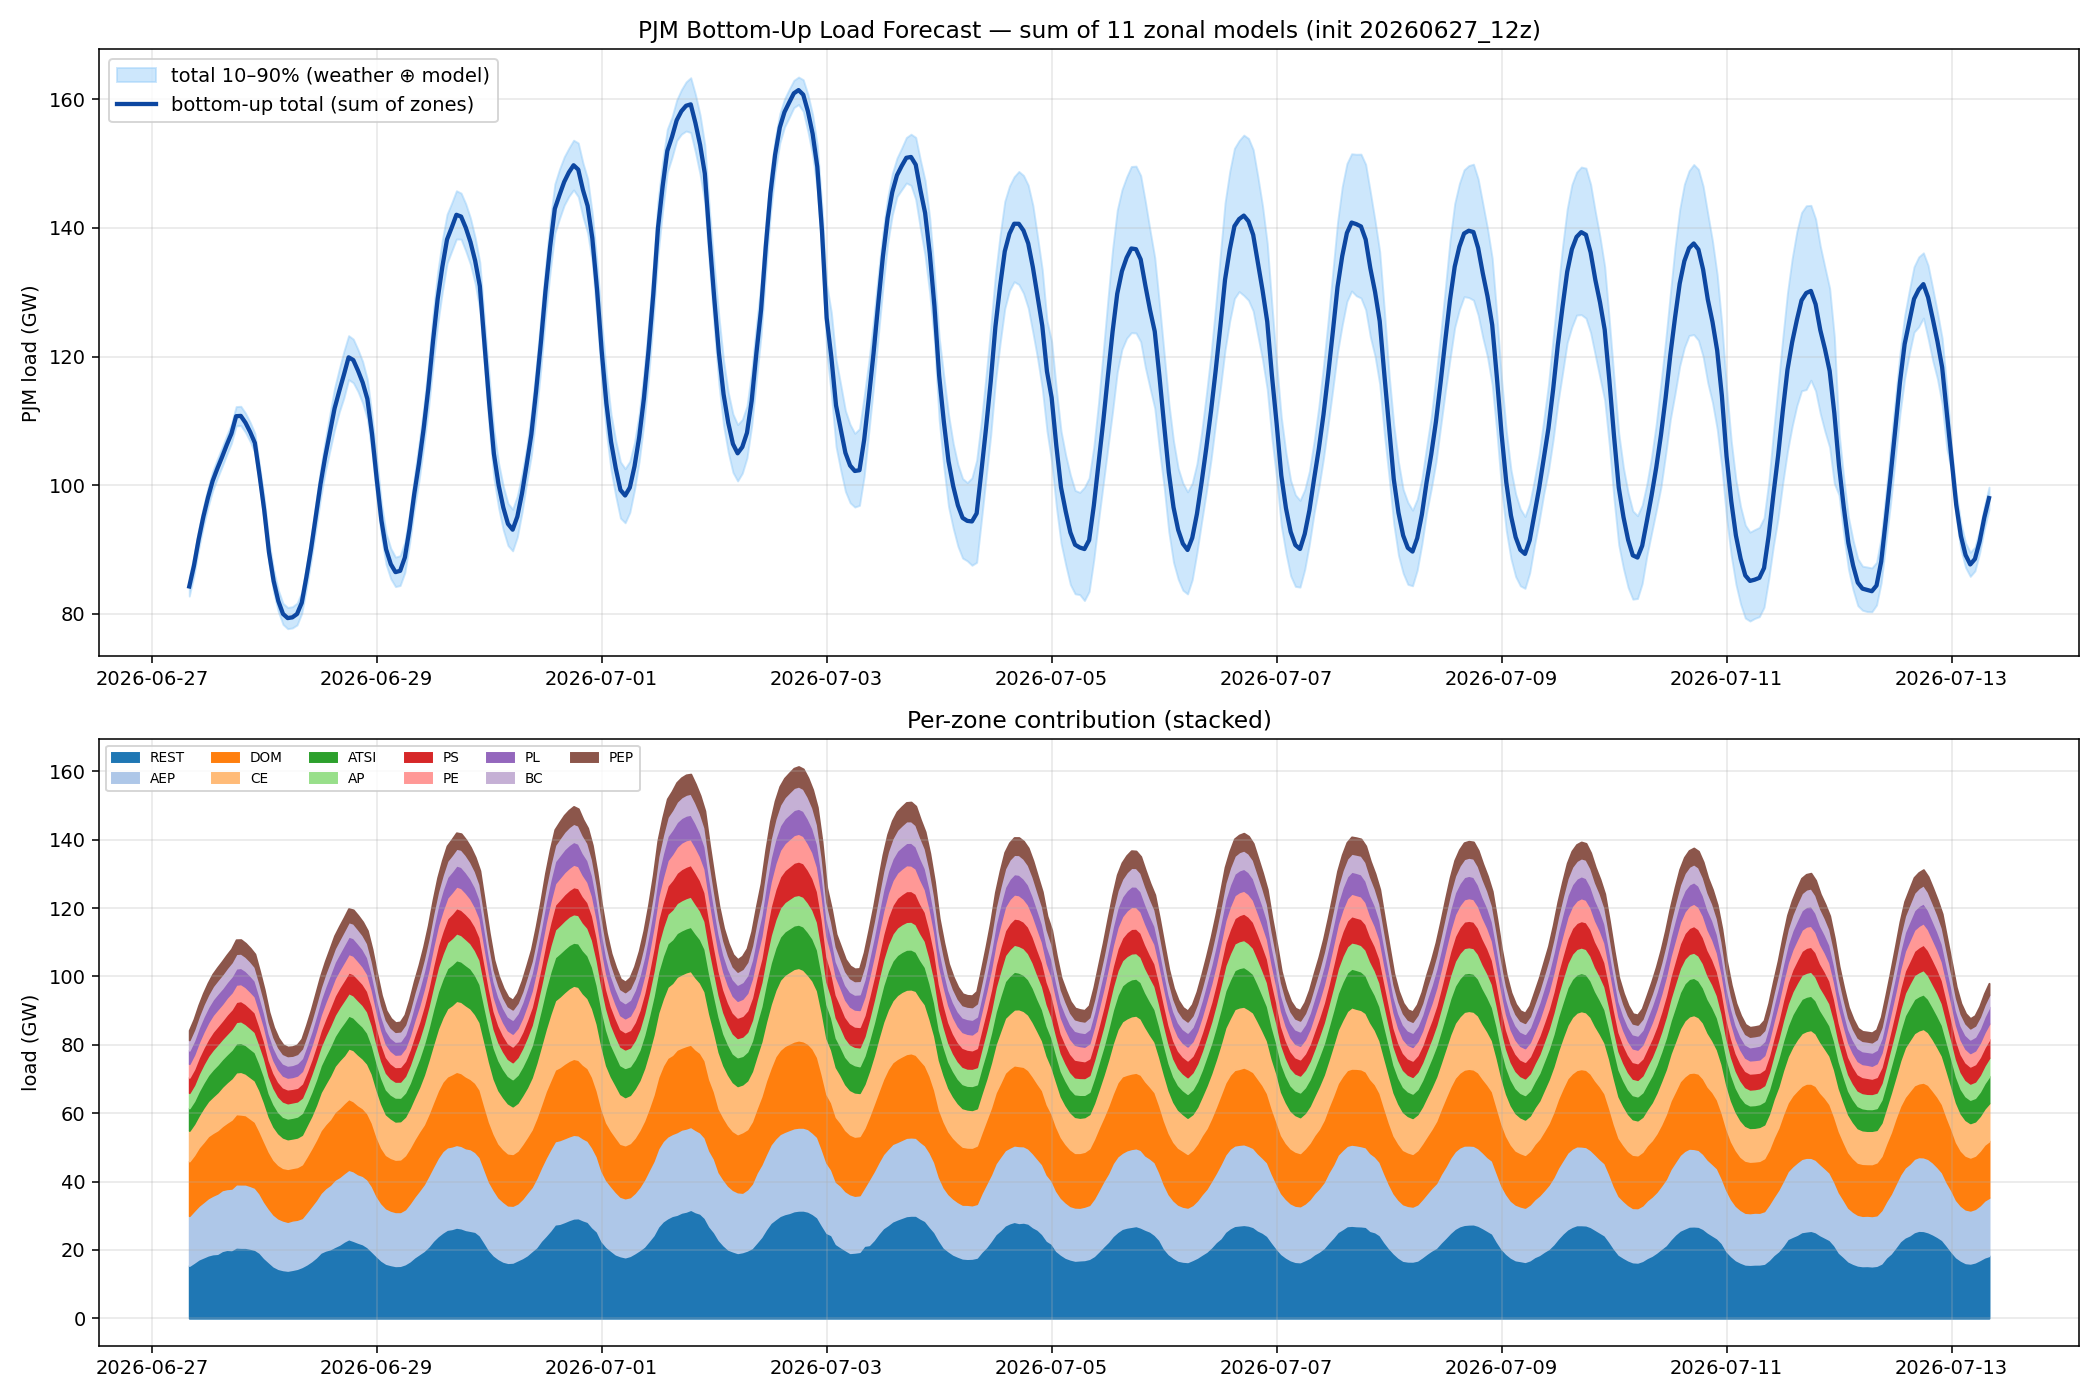

The data file committed next to this chart (first rows):
utc, total, p10, p90, CE, DOM, AEP, ATSI, AP, PS, PL, PE, BC, PEP, REST
2026-06-27 12:00:00+00:00, 84263, 82766, 85759, 8939, 15986, 14581, 6584, 4488, 4480, 3913, 4012, 3037, 2827, 15415
2026-06-27 13:00:00+00:00, 87483, 85986, 88979, 9119, 16273, 15190, 6705, 4710, 4614, 4148, 4245, 3198, 2967, 16314
2026-06-27 14:00:00+00:00, 91563, 90066, 93060, 9396, 17052, 15676, 7086, 5106, 4748, 4324, 4429, 3349, 3115, 17281
2026-06-27 15:00:00+00:00, 95078, 93581, 96575, 10035, 17549, 16188, 7332, 5392, 4861, 4437, 4628, 3575, 3212, 17870
2026-06-27 16:00:00+00:00, 98097, 96600, 99594, 10271, 18149, 16730, 7625, 5560, 4998, 4492, 4804, 3696, 3316, 18457
2026-06-27 17:00:00+00:00, 100679, 99183, 102176, 10665, 18339, 17120, 7930, 5757, 5266, 4538, 4907, 3876, 3471, 18812
2026-06-27 18:00:00+00:00, 102599, 101103, 104096, 11116, 18510, 17634, 8088, 5892, 5342, 4580, 4923, 3952, 3638, 18925
2026-06-27 19:00:00+00:00, 104384, 102887, 105880, 11491, 18727, 17810, 8101, 5894, 5392, 4550, 4864, 4053, 3752, 19750
2026-06-27 20:00:00+00:00, 106272, 104775, 107769, 11820, 19401, 17783, 8191, 5958, 5678, 4549, 4950, 4083, 3766, 20092
2026-06-27 21:00:00+00:00, 108026, 106530, 109523, 12106, 20171, 17983, 8334, 6087, 5720, 4674, 4945, 4148, 3843, 20013
2026-06-27 22:00:00+00:00, 110730, 109233, 112226, 12240, 20531, 18479, 8494, 6235, 5893, 4733, 5042, 4262, 4040, 20781
2026-06-27 23:00:00+00:00, 110773, 109276, 112270, 12481, 20452, 18523, 8491, 6307, 5932, 4743, 4954, 4187, 3987, 20715
2026-06-28 00:00:00+00:00, 109709, 108213, 111206, 12157, 20277, 18519, 8372, 6127, 5888, 4733, 4935, 4124, 3869, 20709
2026-06-28 01:00:00+00:00, 108275, 106779, 109772, 12112, 19725, 18349, 8305, 6068, 5807, 4712, 4835, 4115, 3806, 20442
2026-06-28 02:00:00+00:00, 106562, 105066, 108059, 12095, 19256, 18154, 8257, 5923, 5706, 4608, 4693, 4030, 3741, 20099
2026-06-28 03:00:00+00:00, 101535, 100039, 103032, 12032, 18212, 17345, 7745, 5543, 5346, 4409, 4445, 3819, 3431, 19209
2026-06-28 04:00:00+00:00, 96110, 94249, 98014, 11460, 17581, 16469, 7529, 5353, 4997, 4146, 4165, 3572, 3185, 17652
2026-06-28 05:00:00+00:00, 89625, 87855, 91408, 10295, 16628, 15688, 6816, 4957, 4705, 3913, 3929, 3282, 2997, 16414
2026-06-28 06:00:00+00:00, 85116, 83405, 86831, 9720, 16012, 15151, 6581, 4723, 4406, 3761, 3689, 3022, 2840, 15211
2026-06-28 07:00:00+00:00, 82002, 80362, 83691, 9236, 15661, 14753, 6230, 4532, 4300, 3598, 3578, 2900, 2706, 14509
2026-06-28 08:00:00+00:00, 79995, 78362, 81636, 8902, 15383, 14498, 6070, 4460, 4134, 3542, 3450, 2783, 2607, 14166
2026-06-28 09:00:00+00:00, 79346, 77694, 80997, 8675, 15485, 14291, 6081, 4440, 4082, 3528, 3431, 2763, 2577, 13993
2026-06-28 10:00:00+00:00, 79460, 77813, 81111, 8623, 15355, 14466, 6082, 4477, 3992, 3547, 3430, 2679, 2578, 14232
2026-06-28 11:00:00+00:00, 79983, 78277, 81668, 8642, 15419, 14356, 6136, 4427, 4003, 3635, 3571, 2674, 2593, 14527
2026-06-28 12:00:00+00:00, 81725, 80078, 83365, 8653, 15685, 14318, 6382, 4495, 4131, 3773, 3632, 2827, 2767, 15061
2026-06-28 13:00:00+00:00, 85751, 84030, 87407, 9139, 16249, 15268, 6532, 4786, 4239, 3996, 3873, 2985, 2887, 15799
2026-06-28 14:00:00+00:00, 90170, 88301, 91983, 9486, 16864, 16113, 7048, 5224, 4219, 4146, 4096, 3219, 3040, 16715
2026-06-28 15:00:00+00:00, 95152, 93061, 97212, 10226, 17603, 16780, 7421, 5528, 4431, 4323, 4326, 3435, 3244, 17835
2026-06-28 16:00:00+00:00, 100151, 97929, 102458, 11147, 18328, 17460, 7829, 5564, 4684, 4427, 4577, 3586, 3304, 19245
2026-06-28 17:00:00+00:00, 104387, 102034, 106867, 11829, 18717, 18232, 8251, 5867, 5016, 4637, 4766, 3771, 3441, 19861
2026-06-28 18:00:00+00:00, 108112, 105362, 111022, 12749, 19212, 18814, 8560, 6034, 5387, 4771, 4923, 3836, 3575, 20250
2026-06-28 19:00:00+00:00, 111923, 108644, 115101, 13479, 19832, 19630, 8728, 6155, 5639, 4819, 5070, 3955, 3669, 20946
2026-06-28 20:00:00+00:00, 114622, 111369, 118057, 13968, 20183, 19808, 9240, 6286, 5806, 4840, 5109, 4021, 3779, 21584
2026-06-28 21:00:00+00:00, 117186, 113605, 120831, 14029, 20476, 20012, 9657, 6453, 5920, 5004, 5279, 4083, 3781, 22493
2026-06-28 22:00:00+00:00, 119882, 116417, 123254, 14807, 20700, 20321, 9621, 6577, 6062, 5096, 5401, 4214, 3877, 23204
2026-06-28 23:00:00+00:00, 119460, 115928, 122712, 14979, 20496, 20354, 9517, 6492, 6212, 5144, 5394, 4251, 3895, 22727
2026-06-29 00:00:00+00:00, 117817, 114564, 121085, 14795, 20203, 20021, 9467, 6430, 6242, 5100, 5278, 4165, 3926, 22190
2026-06-29 01:00:00+00:00, 115967, 112756, 119224, 14524, 19794, 19994, 9351, 6329, 6154, 5068, 5110, 4091, 3825, 21726
2026-06-29 02:00:00+00:00, 113417, 110314, 116439, 14485, 19332, 19817, 9053, 6195, 6009, 4867, 5005, 4090, 3703, 20861
2026-06-29 03:00:00+00:00, 107952, 105019, 110819, 14330, 18522, 19127, 8394, 5795, 5687, 4547, 4649, 3897, 3468, 19536
2026-06-29 04:00:00+00:00, 100961, 98004, 104197, 13768, 17332, 17583, 7908, 5419, 5277, 4347, 4347, 3594, 3200, 18186
2026-06-29 05:00:00+00:00, 94525, 92033, 97169, 12877, 16233, 16773, 7510, 5030, 4954, 4052, 4037, 3240, 2920, 16898
2026-06-29 06:00:00+00:00, 90042, 87674, 92533, 11884, 15594, 16212, 7257, 4877, 4600, 3972, 3834, 3044, 2759, 16010
2026-06-29 07:00:00+00:00, 87729, 85453, 90185, 11555, 15425, 15913, 6968, 4713, 4409, 3837, 3673, 2924, 2670, 15640
2026-06-29 08:00:00+00:00, 86489, 84241, 88824, 11170, 15303, 15805, 7019, 4651, 4288, 3813, 3600, 2853, 2629, 15358
2026-06-29 09:00:00+00:00, 86692, 84412, 89049, 11186, 15385, 15751, 6892, 4691, 4329, 3828, 3652, 2886, 2686, 15404
2026-06-29 10:00:00+00:00, 88763, 86431, 91201, 11275, 15810, 16052, 7064, 4870, 4398, 3968, 3744, 2889, 2826, 15866
2026-06-29 11:00:00+00:00, 93225, 90890, 95601, 11700, 16248, 16944, 7279, 5216, 4612, 4355, 3987, 3119, 3070, 16694
2026-06-29 12:00:00+00:00, 98611, 96207, 101137, 12320, 16786, 17741, 7824, 5483, 4876, 4743, 4367, 3354, 3254, 17865
2026-06-29 13:00:00+00:00, 103336, 100611, 106391, 13023, 17277, 18579, 8356, 5731, 5023, 4979, 4632, 3500, 3446, 18790
2026-06-29 14:00:00+00:00, 108721, 105889, 111939, 14502, 17482, 19500, 8970, 5976, 5297, 5135, 4897, 3613, 3620, 19729
2026-06-29 15:00:00+00:00, 114962, 111679, 118611, 15771, 18038, 20720, 9446, 6326, 5536, 5283, 5189, 3810, 3815, 21029
2026-06-29 16:00:00+00:00, 122329, 118570, 126427, 16960, 18854, 21700, 10316, 6723, 5990, 5535, 5543, 4048, 3942, 22718
2026-06-29 17:00:00+00:00, 128933, 125014, 133078, 18071, 19681, 22932, 10890, 7154, 6322, 5660, 5803, 4254, 4117, 24049
2026-06-29 18:00:00+00:00, 133958, 130095, 138139, 18833, 20319, 23840, 11282, 7353, 6635, 6007, 5917, 4398, 4263, 25110
2026-06-29 19:00:00+00:00, 138205, 134493, 142119, 19938, 20719, 24107, 11746, 7610, 6938, 6050, 6062, 4703, 4355, 25976
2026-06-29 20:00:00+00:00, 140062, 136395, 143877, 20226, 21115, 24164, 11850, 7742, 7139, 6090, 6265, 4815, 4472, 26185
2026-06-29 21:00:00+00:00, 142037, 138276, 145779, 20764, 21404, 24199, 11895, 7854, 7367, 6150, 6356, 4895, 4558, 26595
2026-06-29 22:00:00+00:00, 141761, 138247, 145406, 20850, 21297, 24124, 11817, 7731, 7379, 6179, 6388, 5035, 4575, 26385
2026-06-29 23:00:00+00:00, 140025, 136401, 143732, 20813, 20999, 23914, 11788, 7596, 7343, 6041, 6184, 5006, 4445, 25895
... 325 more rows
